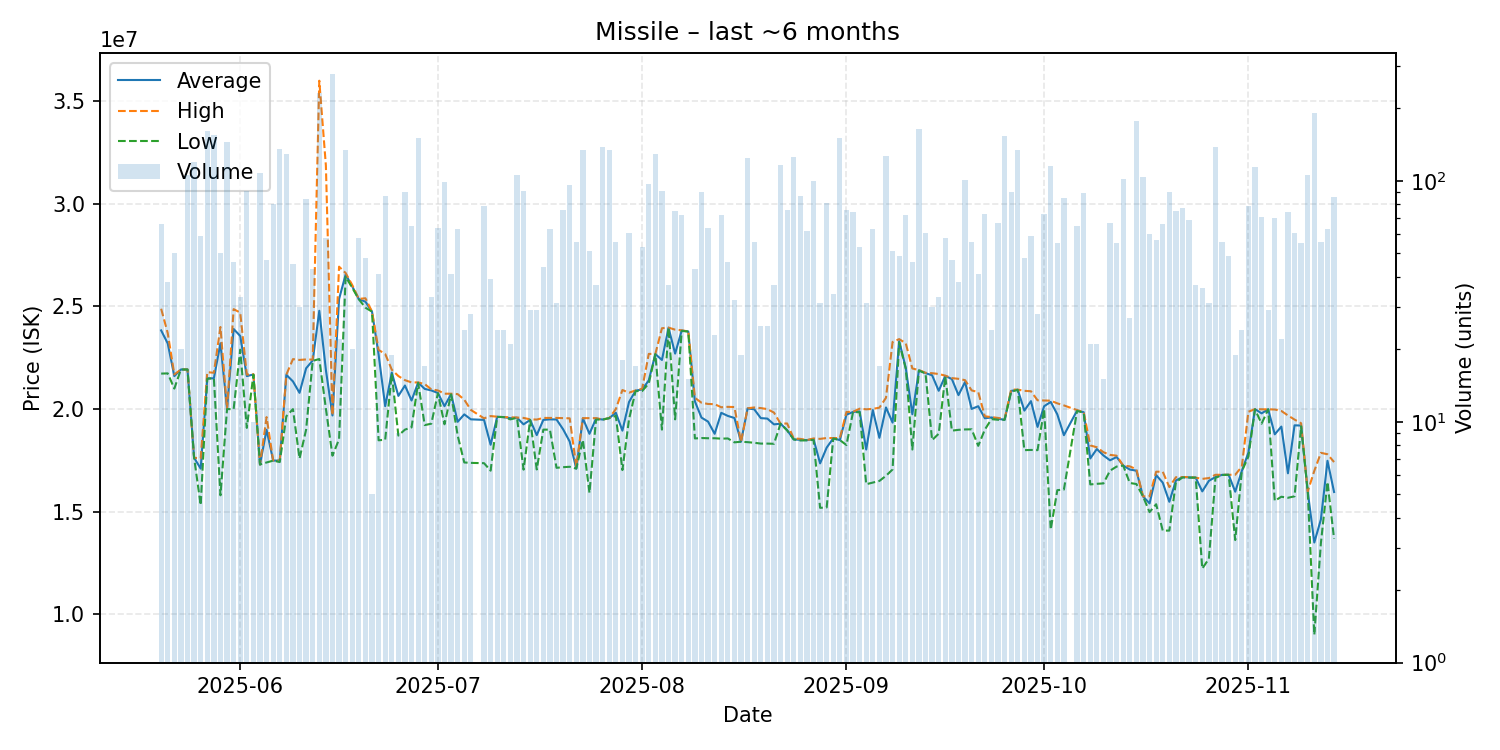

The file beside this chart, header and first rows:
date, average, highest, lowest, order_count, volume
2025-05-20, 23834091, 24890000, 21730000, 10, 66
2025-05-21, 23197895, 23700000, 21740000, 11, 38
2025-05-22, 21607200, 21690000, 21000000, 9, 50
2025-05-23, 21930000, 21930000, 21930000, 3, 20
2025-05-24, 21930000, 21930000, 21930000, 15, 106
2025-05-25, 17630000, 17630000, 17630000, 19, 120
2025-05-26, 17100508, 17600000, 15320000, 11, 59
2025-05-27, 21500000, 21800000, 21480000, 27, 161
2025-05-28, 21500000, 21770000, 21500000, 22, 155
2025-05-29, 23206800, 24000000, 15800000, 15, 50
2025-05-30, 20000000, 20000000, 20000000, 20, 145
2025-05-31, 23902391, 24870000, 20000000, 11, 46
2025-06-01, 23561515, 24700000, 22890000, 11, 33
2025-06-02, 21608352, 21680000, 19085000, 15, 91
2025-06-03, 21686000, 21700000, 21680000, 2, 10
2025-06-04, 17300000, 17300000, 17300000, 7, 108
2025-06-05, 18993830, 19610000, 17400000, 9, 47
2025-06-06, 17491750, 17500000, 17490000, 12, 80
2025-06-07, 17490000, 17500000, 17420000, 16, 136
2025-06-08, 21670000, 21680000, 19650000, 18, 129
2025-06-09, 21349778, 22435000, 20000000, 10, 45
2025-06-10, 20792333, 22395000, 17590000, 7, 30
2025-06-11, 21988095, 22420000, 19000000, 11, 84
2025-06-12, 22368605, 22410000, 22350000, 7, 43
2025-06-13, 24790000, 36000000, 22440000, 24, 232
2025-06-14, 21907069, 31865000, 20020000, 8, 58
2025-06-15, 19690000, 19700000, 17730000, 24, 278
2025-06-16, 25360000, 26940000, 18530000, 8, 22
2025-06-17, 26560000, 26630000, 26450000, 17, 135
2025-06-18, 25978000, 26045000, 25910000, 6, 20
2025-06-19, 25353966, 25370000, 25350000, 15, 58
2025-06-20, 25233750, 25400000, 24940000, 13, 48
2025-06-21, 24750000, 24750000, 24750000, 2, 5
2025-06-22, 22661463, 22880000, 18480000, 13, 41
2025-06-23, 20143103, 22690000, 18510000, 13, 87
2025-06-24, 21779474, 21920000, 21730000, 5, 19
2025-06-25, 20643333, 21610000, 18710000, 3, 9
2025-06-26, 21149333, 21410000, 19000000, 15, 90
2025-06-27, 20419077, 21300000, 19110000, 10, 65
2025-06-28, 21290000, 21300000, 21280000, 22, 151
2025-06-29, 20984706, 21220000, 19220000, 3, 17
2025-06-30, 20909091, 20960000, 19290000, 6, 33
2025-07-01, 20786250, 20910000, 20770000, 12, 64
2025-07-02, 20142828, 20750000, 19260000, 15, 99
2025-07-03, 20731951, 20750000, 20720000, 8, 41
2025-07-04, 19381746, 20730000, 18710000, 12, 63
2025-07-05, 19742917, 20460000, 17400000, 8, 24
2025-07-06, 19501786, 19960000, 17380000, 10, 28
2025-07-08, 19474430, 19550000, 17365000, 12, 79
2025-07-09, 18262308, 19660000, 17000000, 6, 39
2025-07-10, 19625833, 19630000, 19620000, 6, 24
2025-07-11, 19610000, 19610000, 19610000, 3, 24
2025-07-12, 19556190, 19600000, 19500000, 6, 21
2025-07-13, 19580000, 19590000, 19580000, 13, 106
2025-07-14, 19257363, 19570000, 17050000, 17, 91
2025-07-15, 19471724, 19500000, 19470000, 4, 29
2025-07-16, 18733793, 19490000, 17060000, 6, 29
2025-07-17, 19474318, 19570000, 19000000, 9, 44
2025-07-18, 19500476, 19570000, 19000000, 9, 63
2025-07-19, 19494194, 19570000, 17140000, 10, 31
... 117 more rows
